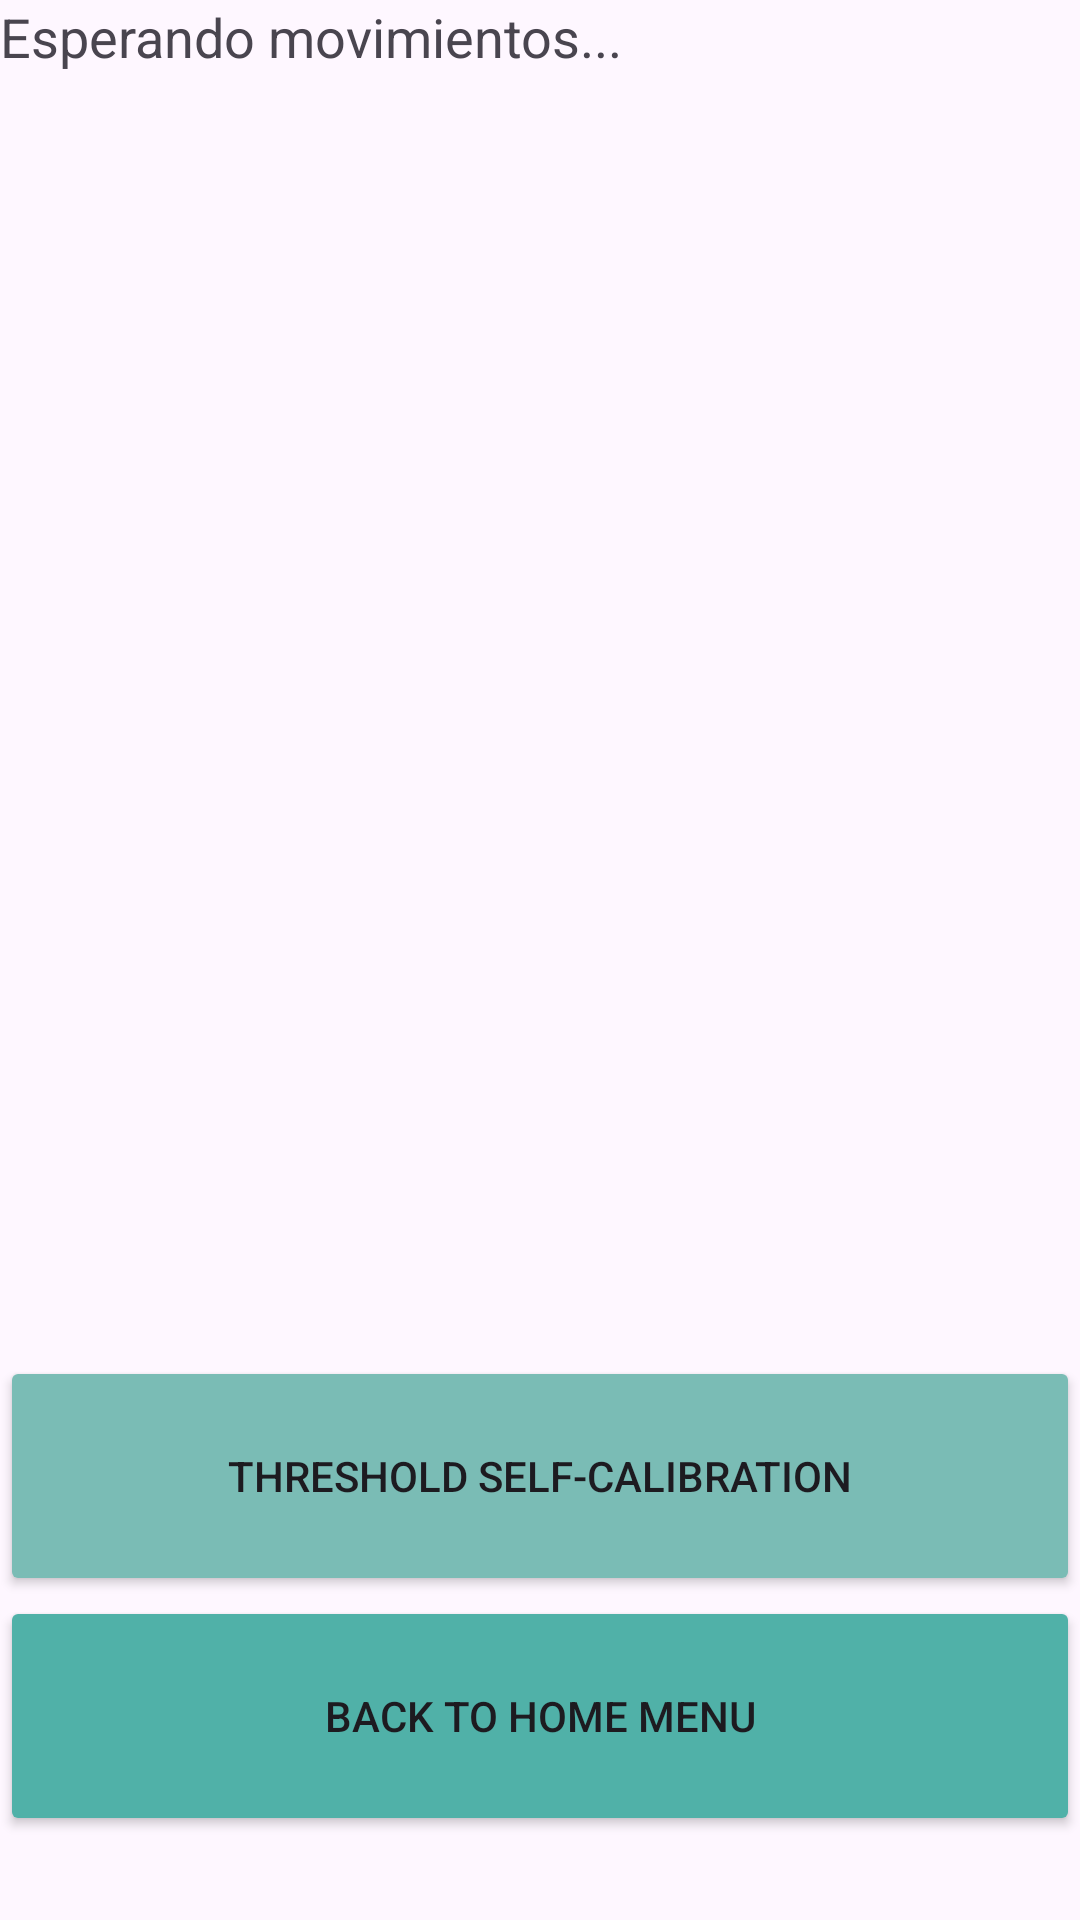

Write the Android layout XML for this screen, with the resource values it uses.
<!-- AndroidManifest.xml: application theme Theme.Hexiwear_Read_app -->
<!-- res/layout/activity_emergencia.xml -->
<?xml version="1.0" encoding="utf-8"?>
<LinearLayout xmlns:android="http://schemas.android.com/apk/res/android"
    android:layout_width="match_parent"
    android:layout_height="match_parent"
    android:orientation="vertical">

    <LinearLayout
        android:layout_width="match_parent"
        android:layout_height="452dp"
        android:orientation="vertical">

        <LinearLayout
            android:layout_width="match_parent"
            android:layout_height="164dp"
            android:orientation="horizontal">

            <TextView
                android:id="@+id/tvMove"
                android:layout_width="match_parent"
                android:layout_height="wrap_content"
                android:text="Esperando movimientos..."
                android:textSize="18sp" />

        </LinearLayout>

    </LinearLayout>

    <Button
        android:id="@+id/btCalibrar"
        android:layout_width="match_parent"
        android:layout_height="80dp"
        android:backgroundTint="#7ABCB5"
        android:onClick="onClickCalibration"
        android:text="@string/Calibration" />

    <Button
        android:id="@+id/btDisconnected"
        android:layout_width="match_parent"
        android:layout_height="80dp"
        android:backgroundTint="#50B1A8"
        android:onClick="onClickDisconnectBt"
        android:text="@string/Menu" />

</LinearLayout>
<!-- resources referenced by this layout -->
<resources>
  <string name="Calibration">threshold self-calibration</string>
  <string name="Menu">Back to home menu</string>
  <style name="Theme.Hexiwear_Read_app" parent="Base.Theme.Hexiwear_Read_app" />
  <style name="Base.Theme.Hexiwear_Read_app" parent="Theme.Material3.DayNight.NoActionBar">
          
          
      </style>
</resources>
